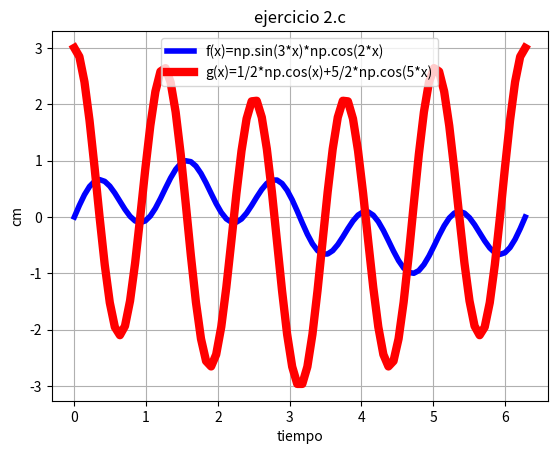

Write the Python code that produced this figure.
# [redacted]
#LABORATORIO 3B
#EJERCICIO 2c



import matplotlib.pyplot as plt
import numpy as np
import math

x=np.linspace(0,2*math.pi,90)

y=np.sin(3*x)*np.cos(2*x)
z=1/2*np.cos(x)+5/2*np.cos(5*x)
plt.plot(x,y, linewidth=4, color='b', label='f(x)=np.sin(3*x)*np.cos(2*x)')
plt.plot(x,z, linewidth=6, color='r', label='g(x)=1/2*np.cos(x)+5/2*np.cos(5*x)')
plt.legend()
plt.title('ejercicio 2.c')
plt.xlabel('tiempo')
plt.ylabel('cm')
plt.grid(True)
plt.show()
